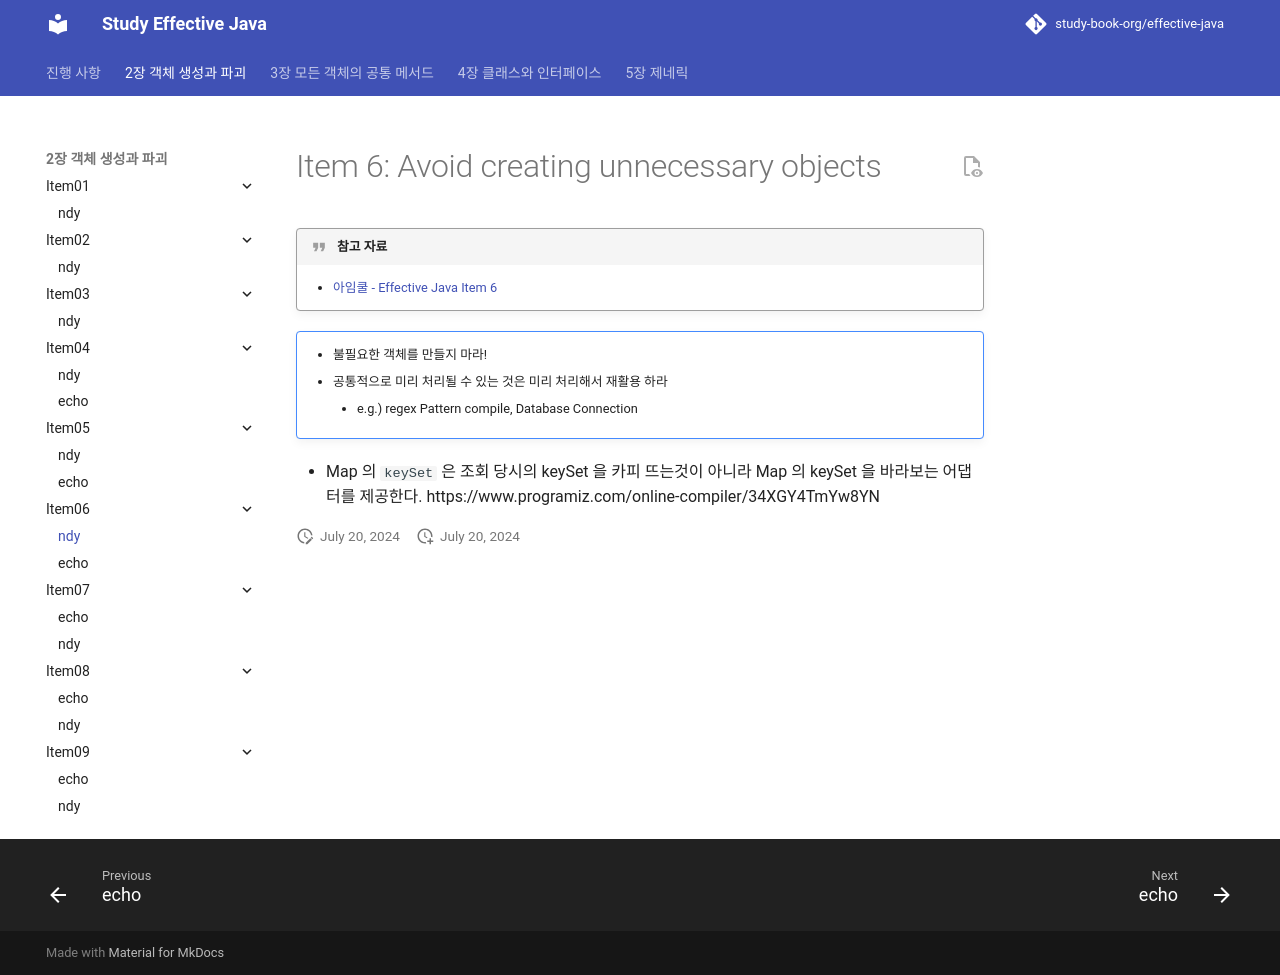

repository: study-book-org/effective-java · page: chapter02/item06/ndy/index.html · generator: mkdocs

---
title: ndy
---
# Item 6: Avoid creating unnecessary objects

> [!QUOTE] 참고 자료
> - [아임쿨 - Effective Java Item 6](https://velog.io/@imcool2551/Effective-Java-Item6-불필요한-객체-생성을-피하라)

> [!NOTE] 
> - 불필요한 객체를 만들지 마라!
> - 공통적으로 미리 처리될 수 있는 것은 미리 처리해서 재활용 하라
> 	- e.g.) regex Pattern compile, Database Connection
> 

- Map 의 `keySet` 은 조회 당시의 keySet 을 카피 뜨는것이 아니라 Map 의 keySet 을 바라보는 어댑터를 제공한다.
https://www.programiz.com/online-compiler/34XGY4TmYw8YN
